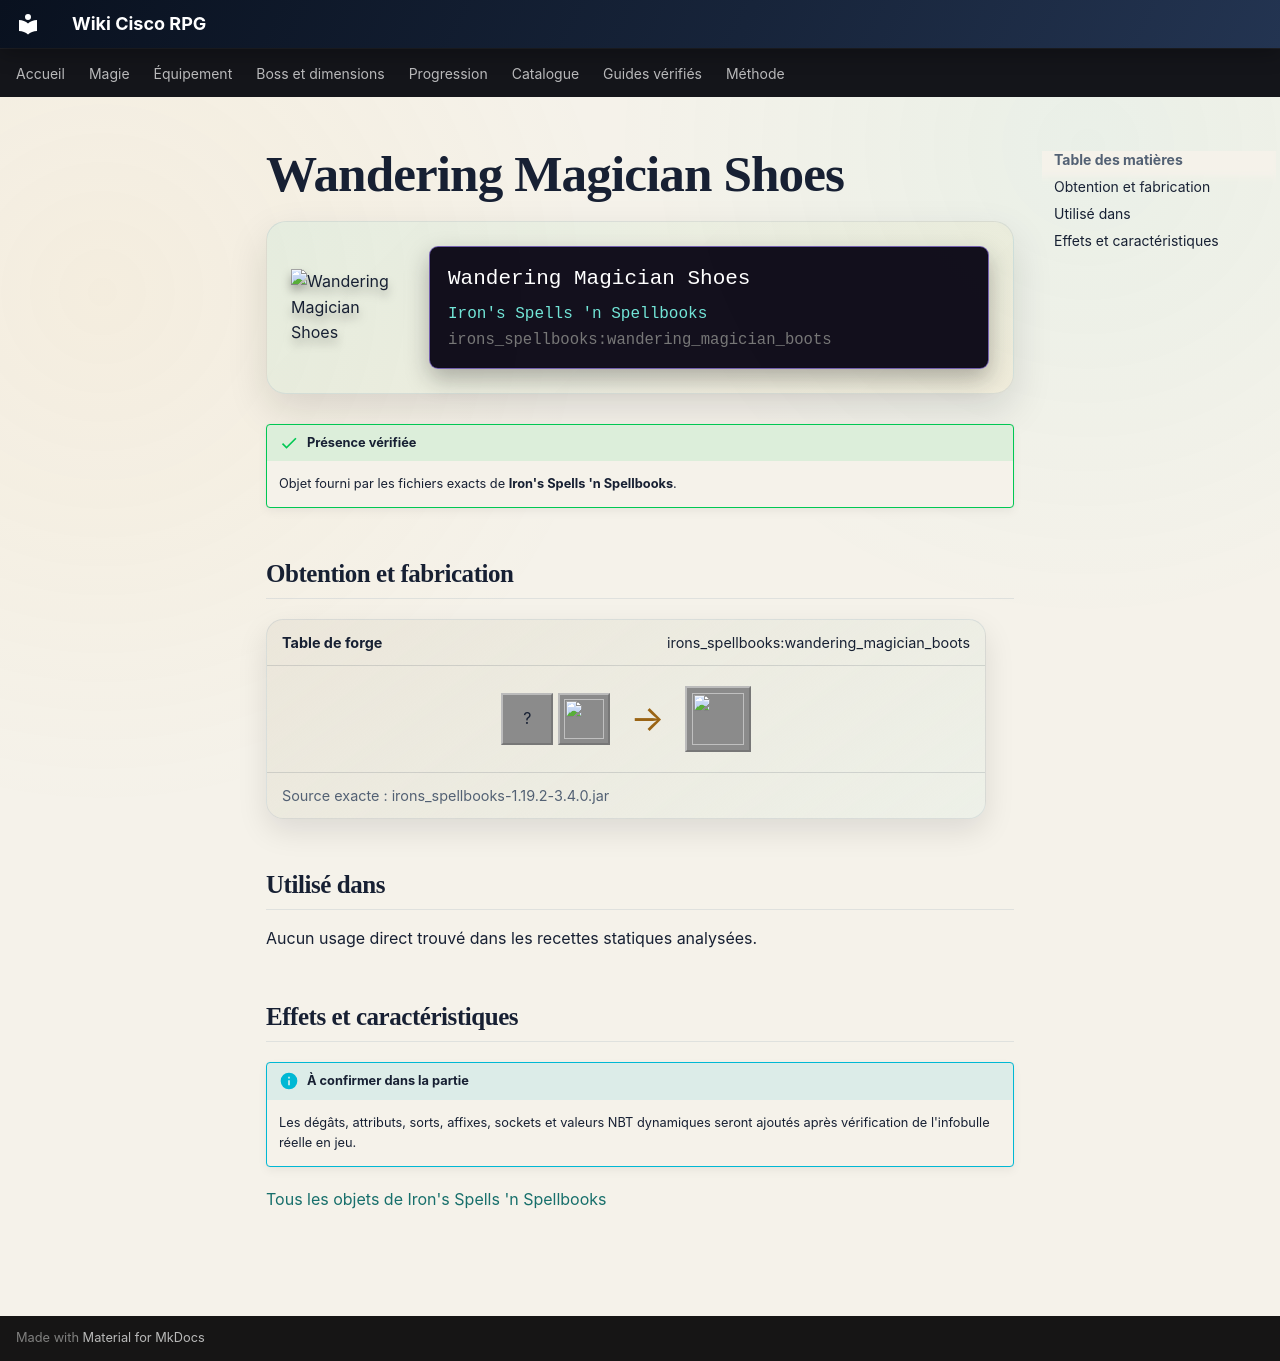

repository: Kloups-Dev/wiki-cisco-rpg · page: catalogue/objets/irons_spellbooks/wandering_magician_boots/index.html · generator: mkdocs

# Wandering Magician Shoes

<div class="mc-item-showcase">
<img class="mc-item-icon" src="../../../../assets/generated/items/irons_spellbooks/wandering_magician_boots.png" alt="Wandering Magician Shoes">
<div class="mc-tooltip-card">
<div class="mc-tooltip-card__name">Wandering Magician Shoes</div>
<div class="mc-tooltip-card__mod">Iron&#x27;s Spells &#x27;n Spellbooks</div>
<div class="mc-tooltip-card__id">irons_spellbooks:wandering_magician_boots</div>
</div>
</div>

!!! success "Présence vérifiée"
    Objet fourni par les fichiers exacts de **Iron's Spells 'n Spellbooks**.

## Obtention et fabrication

<div class="jei-recipe"><div class="jei-recipe__head"><strong>Table de forge</strong><span>irons_spellbooks:wandering_magician_boots</span></div><div class="jei-recipe__body"><div class="jei-inputs"><span class="jei-slot" title="Leather Boots (minecraft:leather_boots)">?</span><a class="jei-slot" href="../../../../catalogue/objets/irons_spellbooks/arcane_essence/" title="Arcane Essence (irons_spellbooks:arcane_essence)"><img src="../../../../assets/generated/items/irons_spellbooks/arcane_essence.png" alt="" loading="lazy"></a></div><span class="jei-arrow">→</span><span class="jei-slot jei-slot--result"><img src="../../../../assets/generated/items/irons_spellbooks/wandering_magician_boots.png" alt=""></span></div><div class="jei-recipe__source">Source exacte : irons_spellbooks-1.19.2-3.4.0.jar</div></div>

## Utilisé dans

Aucun usage direct trouvé dans les recettes statiques analysées.

## Effets et caractéristiques

!!! info "À confirmer dans la partie"
    Les dégâts, attributs, sorts, affixes, sockets et valeurs NBT dynamiques seront ajoutés après vérification de l'infobulle réelle en jeu.

[Tous les objets de Iron's Spells 'n Spellbooks](../../../contenu/irons-spells.md)
